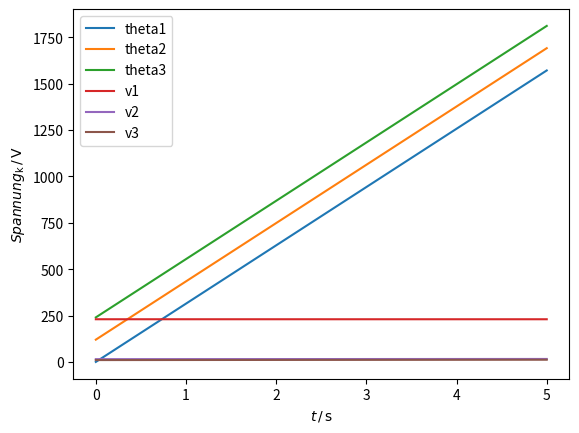

The script that saved this image:
from scipy.integrate import ode
import numpy as np
import matplotlib.pyplot as plt


sim_time = 5#5e-3#30e-3  # /s

delta_t = 0.5e-4  # simulation time step size / s
max_episode_steps = sim_time/delta_t  # number of simulation steps per episode

t = np.linspace(0, sim_time, int(max_episode_steps)+1, endpoint=False)

num_episodes = 1  # number of simulation episodes

nomFreq = 50  # grid frequency / Hz
nomVolt = 230
nomVoltPeak = nomVolt * 1.414  # nominal grid voltage / V

omega = 2*np.pi*nomFreq
R_load2 = 0.02
R_load = 0.01
#R_lv_line_10km = 0 #
R_lv_line_10km = 31
L_load = 0
#L_lv_line_10km = 0.00083*10     # nach MG book chapter 5, table 5.1
L_lv_line_10km = 0
#B_L_lv_line_10km = -1/(omega*L_lv_line_10km)

#QUESTION: Assume fixed omega, or use the real frequencies?
B_L_lv_line_10km = -(omega * L_lv_line_10km)/(R_lv_line_10km**2 + (omega*L_lv_line_10km)**2)
G_L_lv_line_10km = R_lv_line_10km/(R_lv_line_10km**2 + (omega*L_lv_line_10km)**2)

G_RL_load = R_load/(R_load**2 + (omega*L_load)**2)
B_RL_load = (omega * L_load)/(R_load**2 + (omega * L_load)**2)
G_RL_load2 = 0

B_load = 0#1/0.001

B = np.array([[2*B_L_lv_line_10km, -B_L_lv_line_10km, -B_L_lv_line_10km],
              [-B_L_lv_line_10km, 2*B_L_lv_line_10km+0, -B_L_lv_line_10km],
              [-B_L_lv_line_10km, -B_L_lv_line_10km, 2*B_L_lv_line_10km+B_RL_load]])  # Susceptance matrix

G = np.array([[2*G_L_lv_line_10km, G_L_lv_line_10km, G_L_lv_line_10km],
                   [G_L_lv_line_10km, 2*G_L_lv_line_10km+0, G_L_lv_line_10km],
                   [G_L_lv_line_10km, G_L_lv_line_10km, 2*G_L_lv_line_10km+G_RL_load]])
print(B)
print(G)
P_offset = np.array([10000, 0, 0])
Q_offset = np.array([100, 0, 0])


droop_linear = np.array([1000, 0, 0])     # W/Hz
q_droop_linear = np.array([100, 0, 0])


def env_model_ode(t, y):#, arg):

    # y = array([theta1, theta2,  f1,     f2])

    thetas = y[0:3]#len(y)/2]
    voltages = y[3:]
    # theta in rad! correct? Yes
 #   print(voltages)
    num_nodes = len(thetas)

    p = np.zeros(num_nodes)
    q = np.zeros(num_nodes)

    for k in range(num_nodes):
        for j in range(num_nodes):  # l works, due to B is symmetric
            # Assume Voltage as constant
            p[k] += voltages[k] * voltages[j] * (G[k][j]*np.cos(thetas[k] - thetas[j]) + \
                                         B[k][j]*np.sin(thetas[k] - thetas[j]))
            q[k] += voltages[k] * voltages[j] * (G[k][j]*np.sin(thetas[k] - thetas[j]) + \
                                         B[k][j]*np.cos(thetas[k] - thetas[j]))

    #p = p+P_offset
    q = q+Q_offset

    J= [2, 2, 2]
    J_voltage = [20, 20, 20]
#    df = (p-droop_linear*(freqs-nomFreq))/(J*freqs)
    dv = (q + q_droop_linear * (voltages - nomVolt)) / (J_voltage * voltages)
    freqs = np.array([50, 50, 50])
    print(freqs)
    dtheta = freqs * 2 * np.pi

    return np.array([dtheta[0], dtheta[1], dtheta[2], dv[0], dv[1], dv[2]])


if __name__ == '__main__':

    f = nomFreq
    voltage1_0 = 230
    voltage2_0 = 15
    voltage3_0 = 10

    theta1_0 = 0
    theta2_0 = 120
    theta3_0 = 240
    t0 = 0

    x = np.array([theta1_0, theta2_0, theta3_0, voltage1_0, voltage2_0, voltage3_0])

    f_list = []
    u_list = []

    ode_solver = ode(env_model_ode)
    ode_solver.set_integrator('lsoda')
    ode_solver.set_initial_value(x, t0)#.set_f_params(2.0)

    count = 0

    result = np.zeros([int(max_episode_steps)+1,6])
    theta = np.zeros([int(max_episode_steps)+1,3])
    volt = np.zeros([int(max_episode_steps) + 1, 3])

    while ode_solver.successful() and ode_solver.t < max_episode_steps*delta_t:

        if ode_solver.t > (max_episode_steps*delta_t)-1*delta_t:
            asd = 1
        #print(count)
        #f_list.append(ode_solver.integrate(ode_solver.t+delta_t))
        result[count] = ode_solver.integrate(ode_solver.t+delta_t)
        theta[count] = result[count][0:3] #% (2*np.pi)
        volt[count] = result[count][3:]


        count+=1

    plt.plot(t,theta[:,0], label = 'theta1')
    plt.plot(t, theta[:,1], label = 'theta2')
    plt.plot(t, theta[:,2], label = 'theta3')
    plt.xlabel(r'$t\,/\,\mathrm{s}$')
    plt.ylabel('$theta_{\mathrm{k}}\,/\,\mathrm{Hz}$')
    #plt.title('{}'.format())
    plt.legend()
    plt.grid()
    #plt.xlim([1.21,1.351])
    #plt.ylim([49.25,50.1])
    plt.show()



 #   plt.plot(t,freq[:,0], label = 'f1')
 #   plt.plot(t, freq[:,1], label = 'f2')
 #   plt.plot(t, freq[:,2], label = 'f3')
 #   plt.xlabel(r'$t\,/\,\mathrm{s}$')
 #   plt.ylabel('$f_{\mathrm{k}}\,/\,\mathrm{Hz}$')
 #   #plt.title('{}'.format())
 #   plt.legend()
 #   plt.grid()
 #   #plt.xlim([1.21,1.351])
 #   #plt.ylim([49.25,50.1])
 #   plt.show()

    plt.plot(t, volt[:,0], label = 'v1')
    plt.plot(t, volt[:,1], label = 'v2')
    plt.plot(t, volt[:,2], label = 'v3')
    plt.xlabel(r'$t\,/\,\mathrm{s}$')
    plt.ylabel('$Spannung_{\mathrm{k}}\,/\,\mathrm{V}$')
    #plt.title('{}'.format())
    plt.legend()
    plt.grid()
    #plt.xlim([1.21,1.351])
    #plt.ylim([0,25])
    plt.show()